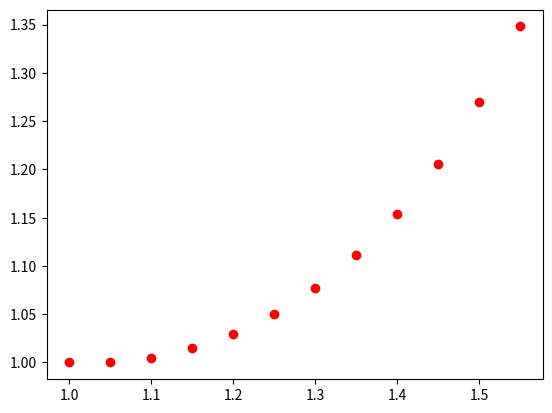

Here is the Python script that generated this plot:
# Zill 8th Ed (Spanish) - Section. 2.6
# Problem 5, pp 77.
# Euler's Method for Initial Value Problem
# y' = x*(y**2.0) - y/x,
# y(1) = 1, y(1.5)

import numpy as np 
import matplotlib.pyplot as plt

dx = 0.05
x0 = 1.0
y0 = 1.0
xf = 1.5
N = int((xf-x0)/dx)

x = np.zeros(N+2)
y = np.zeros(N+2)

x[0] = x0
y[0] = y0
    

def f(x,y):
    return x*(y**2.0) - y/x


def Euler(x0, y0, dx, N):
    print('\n--------SOLUTION--------')
    print('--------------------------')
    print('x0 \t y0 \t')
    print('--------------------------')
    
    for n in range(N+1):
        print('%.4f \t %.4f \t '% (x[n],y[n]))
        print('--------------------------')
        x[n+1] = x[n] + dx
        y[n+1] = y[n] + dx*f(x[n],y[n])    
    
# Call Function
Euler(x0, y0, dx, N)

# Graphic
plt.plot(x,y,'ro')
plt.show()

